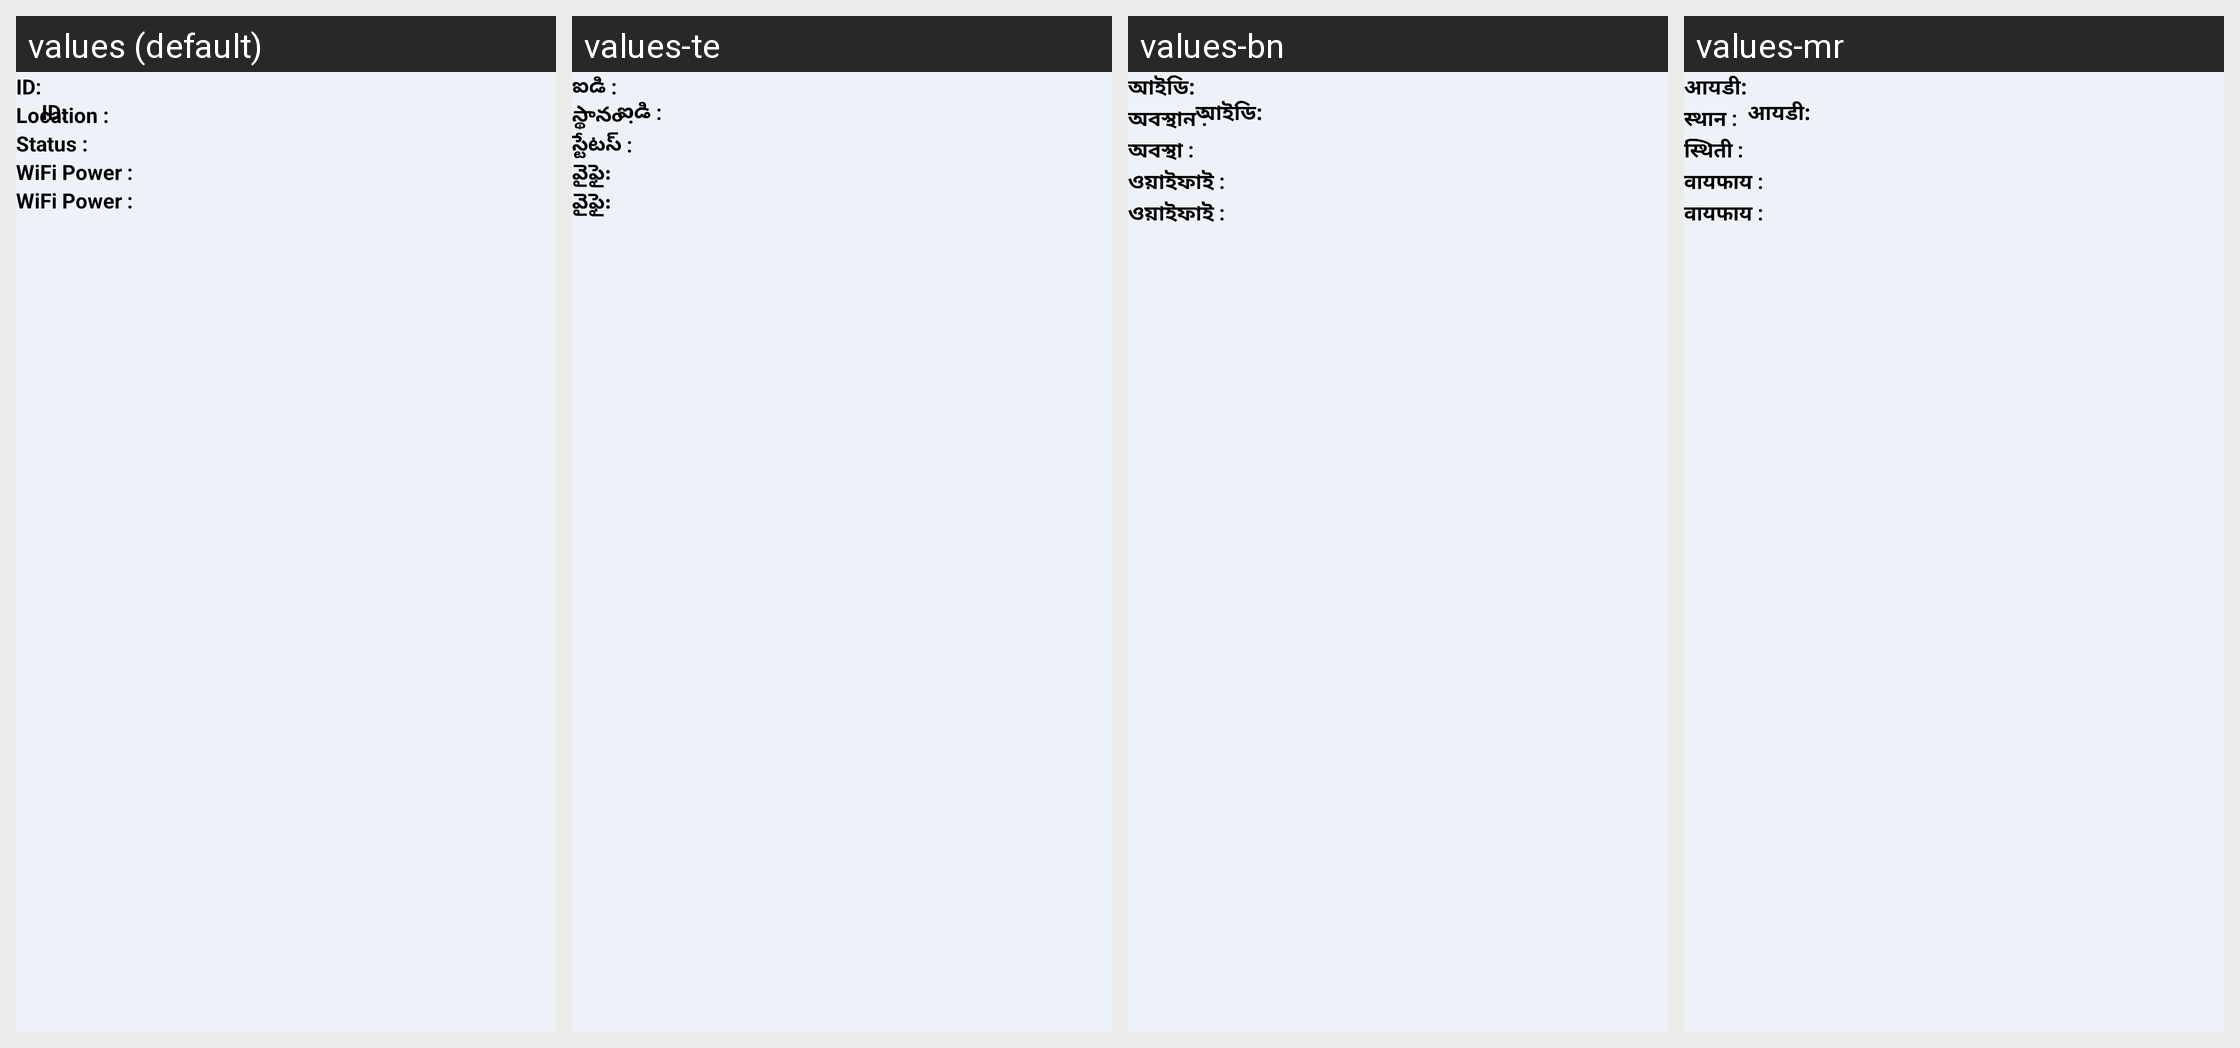

For this localized Android screen grid, give each drawn string resource with its value in every locale shown.
Android screen res/layout/fragment_device_view.xml rendered under 4 locales, left to right: values (default), values-te, values-bn, values-mr. Device: Nexus 5 (rendered at 1080×1920; each locale shown at half size, 540×960, under a caption strip naming it); theme AppTheme.
Other locales in the repository, not shown: values-gu, values-hi, values-ka, values-ml, values-ta.
Strings drawn on this screen, with the default value and each locale's value (text and hints the layout hard-codes, and strings that could not be matched under every locale, appear in the picture but are not listed):

device_id
  values: ID:
  values-te: ఐడి :
  values-bn: আইডি:
  values-mr: आयडी:

device_name
  values: Location :
  values-te: స్థానం :
  values-bn: অবস্থান :
  values-mr: स्थान :

onload_status
  values: Status :
  values-te: స్టేటస్ :
  values-bn: অবস্থা :
  values-mr: स्थिती :

wifi_strength
  values: WiFi Power :
  values-te: వైఫై:
  values-bn: ওয়াইফাই :
  values-mr: वायफाय :
